Photos from the image-classification dataset "dataset" in the GitHub repository MasieroGiacomo/Project. Its 2 classes are: human, not human.

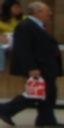
Label: human

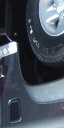
Label: not human

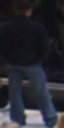
Label: human

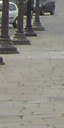
Label: not human

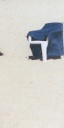
Label: not human

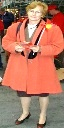
Label: human
